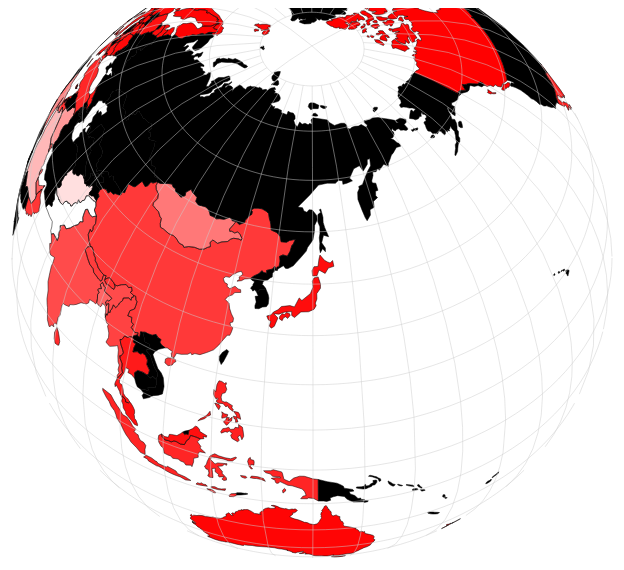
D3 v4 page, settled after 480 driven frames (8 s of simulated time); the page loaded 2 data file(s).


		var geojson = {}
		var cities;
		var countries = [];

		var PM10min = 99999;
		var PM10max = 0;
		var PM10avg = 0;

		var PM25min = 99999;
		var PM25max = 0;
		var PM25avg = 0;

		var colorScale;

		// REQUEST DATA
		d3.json("./custom.geo.json", function (err, json) {
			geojson = json;

			d3.csv("./who-aap-database-countries-may2016.csv", function (data) {
				data.forEach(c => {
					countries.push({
						Country: c.Country,
						Cities: parseInt(c.Cities),
						PM10: parseInt(c.PM10),
						PM25: parseInt(c.PM25)
					});
				});
				visualization();
			});
		});

		function visualization() {
			console.log(countries);
			countries.forEach(c => {

				//console.log(PM10max);
				//find min and max
				if (c.PM10 > PM10max) {
					PM10max = c.PM10;
					//console.log(PM10max);
				}
				else if (c.PM10 < PM10min) {
					PM10min = c.PM10;
				}

				if (c.PM25 > PM25max) {
					PM25max = c.PM25;
				}
				else if (c.PM25 < PM25min) {
					PM25min = c.PM25;
				}

				PM10avg += c.PM10;
				PM25avg += c.PM25;
			});

			PM10avg /= countries.length;
			PM25avg /= countries.length;

			//console.log("Min " + PM10min);
			//console.log("Max " + PM10max);

			var w = document.documentElement.clientWidth;
			var h = document.documentElement.clientHeight;

			var context = d3.select('#content canvas')
				.attr("width", w)
				.attr("height", h)
				.node()
				.getContext('2d');

			var projection = d3.geoOrthographic()
				.scale(300);

			var geoGenerator = d3.geoPath()
				.projection(projection)
				.pointRadius(4)
				.context(context);

			var yaw = 300;

			var PM10Scale = d3.scaleLinear()
				.domain([PM10min, PM10max])
				.range([0, 255]);

			function getColor(data) {
				//console.log(data.properties.name);
				var country = countries.find(function (c) {
					return c.Country == data.properties.name;
				});

				if (country != null) {
					var scale = Math.round(PM10Scale(country.PM10));
					//console.log("rbga(255," + scale + "," + scale + ",1)");
					return "rgba(255," + scale + "," + scale + ",1)";
				}
				else {
					return "black";
				}
			}

			function update() {
				projection.rotate([yaw, -45])

				context.clearRect(0, 0, 800, 600);

				context.lineWidth = 0.5;
				context.strokeStyle = 'black';

				geojson.features.forEach(function (d) {
					context.beginPath();
					context.fillStyle = getColor(d);//state.clickedLocation && d3.geoContains(d, state.clickedLocation) ? 'red' : '#aaa'"";
					geoGenerator(d);
					//context.fill();
					// context.on("mouseover", function(d,i){
					// 	context.fillStyle = "yellow";
					// });
					// context.on("mouseout", function(d,i){
					// 	context.fillStyle = getColor(d);
					// });
					context.fill();
					//console.log(context);
				})

				context.beginPath();
				geoGenerator({ type: 'FeatureCollection', features: geojson.features })
				context.stroke();

				// Graticule
				var graticule = d3.geoGraticule();
				context.beginPath();
				context.strokeStyle = '#ccc';
				geoGenerator(graticule());
				context.stroke();

				yaw -= 0.2;
			}

			window.setInterval(update, 20);
			
		}

	

### data: custom.geo.json
{
 "type": "FeatureCollection",
 "features": [
  {
   "type": "Feature",
   "properties": {
    "scalerank": 1,
    "featurecla": "Admin-0 country",
    "labelrank": 4,
    "sovereignt": "The Bahamas",
    "sov_a3": "BHS",
    "adm0_dif": 0,
    "level": 2,
    "type": "Sovereign country",
    "admin": "The Bahamas",
    "adm0_a3": "BHS",
    "geou_dif": 0,
    "geounit": "The Bahamas",
    "gu_a3": "BHS",
    "su_dif": 0,
    "subunit": "The Bahamas",
    "su_a3": "BHS",
    "brk_diff": 0,
    "name": "Bahamas",
    "name_long": "Bahamas",
    "brk_a3": "BHS",
    "brk_name": "Bahamas",
    "brk_group": null,
    "abbrev": "Bhs.",
    "postal": "BS",
    "formal_en": "Commonwealth of the Bahamas",
    "formal_fr": null,
    "note_adm0": null,
    "note_brk": null,
    "name_sort": "Bahamas, The",
    "name_alt": null,
    "mapcolor7": 1,
    "mapcolor8": 1,
    "mapcolor9": 2,
    "mapcolor13": 5,
    "pop_est": 309156,
    "gdp_md_est": 9093,
    "pop_year": -99,
    "lastcensus": 2010,
    "gdp_year": -99,
    "economy": "6. Developing region",
    "...": "24 more keys"
   },
   "geometry": {
    "type": "MultiPolygon",
    "coordinates": "[... 3 items]"
   }
  },
  {
   "type": "Feature",
   "properties": {
    "scalerank": 1,
    "featurecla": "Admin-0 country",
    "labelrank": 6,
    "sovereignt": "Belize",
    "sov_a3": "BLZ",
    "adm0_dif": 0,
    "level": 2,
    "type": "Sovereign country",
    "admin": "Belize",
    "adm0_a3": "BLZ",
    "geou_dif": 0,
    "geounit": "Belize",
    "gu_a3": "BLZ",
    "su_dif": 0,
    "subunit": "Belize",
    "su_a3": "BLZ",
    "brk_diff": 0,
    "name": "Belize",
    "name_long": "Belize",
    "brk_a3": "BLZ",
    "brk_name": "Belize",
    "brk_group": null,
    "abbrev": "Belize",
    "postal": "BZ",
    "formal_en": "Belize",
    "formal_fr": null,
    "note_adm0": null,
    "note_brk": null,
    "name_sort": "Belize",
    "name_alt": null,
    "mapcolor7": 1,
    "mapcolor8": 4,
    "mapcolor9": 5,
    "mapcolor13": 7,
    "pop_est": 307899,
    "gdp_md_est": 2536,
    "pop_year": -99,
    "lastcensus": 2010,
    "gdp_year": -99,
    "economy": "6. Developing region",
    "...": "24 more keys"
   },
   "geometry": {
    "type": "Polygon",
    "coordinates": "[... 1 items]"
   }
  },
  {
   "type": "Feature",
   "properties": {
    "scalerank": 1,
    "featurecla": "Admin-0 country",
    "labelrank": 2,
    "sovereignt": "United States of America",
    "sov_a3": "US1",
    "adm0_dif": 1,
    "level": 2,
    "type": "Country",
    "admin": "United States of America",
    "adm0_a3": "USA",
    "geou_dif": 0,
    "geounit": "United States of America",
    "gu_a3": "USA",
    "su_dif": 0,
    "subunit": "United States of America",
    "su_a3": "USA",
    "brk_diff": 0,
    "name": "United States",
    "name_long": "United States",
    "brk_a3": "USA",
    "brk_name": "United States",
    "brk_group": null,
    "abbrev": "U.S.A.",
    "postal": "US",
    "formal_en": "United States of America",
    "formal_fr": null,
    "note_adm0": null,
    "note_brk": null,
    "name_sort": "United States of America",
    "name_alt": null,
    "mapcolor7": 4,
    "mapcolor8": 5,
    "mapcolor9": 1,
    "mapcolor13": 1,
    "pop_est": 313973000,
    "gdp_md_est": 15094000,
    "pop_year": 0,
    "lastcensus": 2010,
    "gdp_year": 0,
    "economy": "1. Developed region: G7",
    "...": "24 more keys"
   },
   "geometry": {
    "type": "MultiPolygon",
    "coordinates": "[... 10 items]"
   }
  },
  {
   "type": "Feature",
   "properties": {
    "scalerank": 1,
    "featurecla": "Admin-0 country",
    "labelrank": 2,
    "sovereignt": "Canada",
    "sov_a3": "CAN",
    "adm0_dif": 0,
    "level": 2,
    "type": "Sovereign country",
    "admin": "Canada",
    "adm0_a3": "CAN",
    "geou_dif": 0,
    "geounit": "Canada",
    "gu_a3": "CAN",
    "su_dif": 0,
    "subunit": "Canada",
    "su_a3": "CAN",
    "brk_diff": 0,
    "name": "Canada",
    "name_long": "Canada",
    "brk_a3": "CAN",
    "brk_name": "Canada",
    "brk_group": null,
    "abbrev": "Can.",
    "postal": "CA",
    "formal_en": "Canada",
    "formal_fr": null,
    "note_adm0": null,
    "note_brk": null,
    "name_sort": "Canada",
    "name_alt": null,
    "mapcolor7": 6,
    "mapcolor8": 6,
    "mapcolor9": 2,
    "mapcolor13": 2,
    "pop_est": 33487208,
    "gdp_md_est": 1300000,
    "pop_year": -99,
    "lastcensus": 2011,
    "gdp_year": -99,
    "economy": "1. Developed region: G7",
    "...": "24 more keys"
   },
   "geometry": {
    "type": "MultiPolygon",
    "coordinates": "[... 30 items]"
   }
  },
  {
   "type": "Feature",
   "properties": {
    "scalerank": 1,
    "featurecla": "Admin-0 country",
    "labelrank": 5,
    "sovereignt": "Costa Rica",
    "sov_a3": "CRI",
    "adm0_dif": 0,
    "level": 2,
    "type": "Sovereign country",
    "admin": "Costa Rica",
    "adm0_a3": "CRI",
    "geou_dif": 0,
    "geounit": "Costa Rica",
    "gu_a3": "CRI",
    "su_dif": 0,
    "subunit": "Costa Rica",
    "su_a3": "CRI",
    "brk_diff": 0,
    "name": "Costa Rica",
    "name_long": "Costa Rica",
    "brk_a3": "CRI",
    "brk_name": "Costa Rica",
    "brk_group": null,
    "abbrev": "C.R.",
    "postal": "CR",
    "formal_en": "Republic of Costa Rica",
    "formal_fr": null,
    "note_adm0": null,
    "note_brk": null,
    "name_sort": "Costa Rica",
    "name_alt": null,
    "mapcolor7": 3,
    "mapcolor8": 2,
    "mapcolor9": 4,
    "mapcolor13": 2,
    "pop_est": 4253877,
    "gdp_md_est": 48320,
    "pop_year": -99,
    "lastcensus": 2011,
    "gdp_year": -99,
    "economy": "5. Emerging region: G20",
    "...": "24 more keys"
   },
   "geometry": {
    "type": "Polygon",
    "coordinates": "[... 1 items]"
   }
  },
  {
   "type": "Feature",
   "properties": {
    "scalerank": 1,
    "featurecla": "Admin-0 country",
    "labelrank": 5,
    "sovereignt": "Dominican Republic",
    "sov_a3": "DOM",
    "adm0_dif": 0,
    "level": 2,
    "type": "Sovereign country",
    "admin": "Dominican Republic",
    "adm0_a3": "DOM",
    "geou_dif": 0,
    "geounit": "Dominican Republic",
    "gu_a3": "DOM",
    "su_dif": 0,
… [head cut at 6 KiB]
### data: who-aap-database-countries-may2016.csv
?Country, Cities, PM10, PM25
Afghanistan, 2, 297, 77
Albania, 1, 31.62, 16.06
Andorra, 1, 18, 11
Argentina, 1, 26.15, 14.16
Australia, 37, 17.51, 7.489
Austria, 60, 21.46, 15.63
Bahrain, 5, 249.6, 54.61
Bangladesh, 8, 140.4, 77.98
Belgium, 43, 23.79, 15.81
Bhutan, 1, 77.75, 43.24
Bolivia, Plurinational States of, 2, 70.76, 38.31
Bosnia and Herzegovina, 2, 77.91, 47.51
Brazil, 45, 33.78, 15.21
Bulgaria, 25, 43.3, 29.38
Cameroon, 3, 103.7, 82.67
Canada, 126, 12.46, 7.046
Chile, 23, 46.33, 23.56
China, 210, 84.41, 51.96
Colombia, 18, 39.86, 20.08
Costa Rica, 7, 28.97, 21.74
Croatia, 5, 31.18, 19.01
Cyprus, 5, 36.66, 15.98
Czech Republic, 49, 28.17, 20.98
Denmark, 5, 21.99, 10.11
Ecuador, 9, 35.82, 16.7
Egypt, 2, 173, 73.11
El Salvador, 1, 77.2, 41.8
Estonia, 4, 15.66, 7.602
Finland, 24, 13.83, 7.063
France, 315, 19.33, 12.07
Georgia, 2, 41.49, 21.91
Germany, 161, 19.36, 13.53
Greece, 10, 33.98, 12.75
Guatemala, 1, 56.25, 40.88
Honduras, 1, 58.5, 36
Hungary, 17, 25.68, 20.54
Iceland, 3, 11.77, 7.575
India, 122, 107.4, 58.57
Indonesia, 1, 59.33, 33
Iran (Islamic Republic of), 25, 114.6, 47.63
Iraq, 1, 208, 87.9
Ireland, 8, 16.08, 10.28
Israel, 40, 43.8, 19.17
Italy, 236, 26.04, 17.48
Jamaica, 6, 37.85, 20.49
Japan, 15, 27.63, 14.56
Jordan, 4, 77.34, 32.97
Kenya, 1, 33.2, 17
Kuwait, 11, 139, 57.18
Latvia, 4, 24.45, 16.17
Lebanon, 4, 38, 30.12
Liberia, 2, 59, 9.5
Lithuania, 9, 29.59, 19.9
Luxembourg, 3, 20.02, 14.49
Madagascar, 1, 59.8, 36.8
Malaysia, 6, 30.72, 16.18
Maldives, 1, 20, 11.12
Malta, 4, 28.31, 13.07
Mauritius, 5, 48.41, 24.79
Mexico, 9, 56.15, 25.94
... 44 more rows